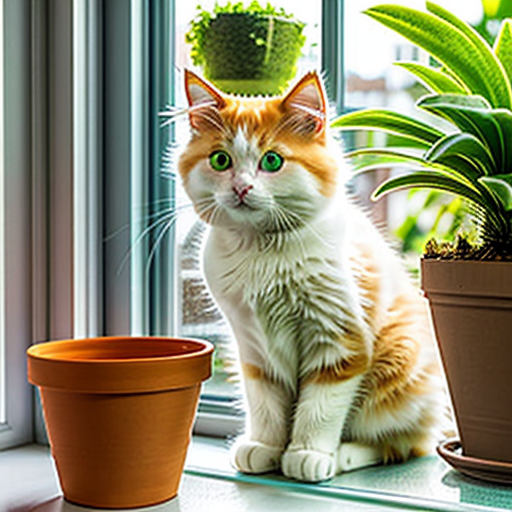
Generation parameters embedded in this image by AUTOMATIC1111 Stable Diffusion web UI or a fork of it (Forge, ...) (PNG 'parameters' text chunk):
A cute and fluffy cat sitting on a windowsill, looking outside with bright green eyes. The background shows a sunny day with blue skies and a few fluffy clouds. The cat has a mix of orange and white fur, and there are some potted plants on the windowsill.
Negative prompt: No other animals, no people, no dark or gloomy atmosphere.
Steps: 20, Sampler: DPM++ 2M, Schedule type: Karras, CFG scale: 7.0, Seed: 3451885103, Size: 512x512, Model hash: f47e942ad4, Model: realisticVisionV60B1_v51HyperVAE, Version: f2.0.1v1.10.1-1.10.1